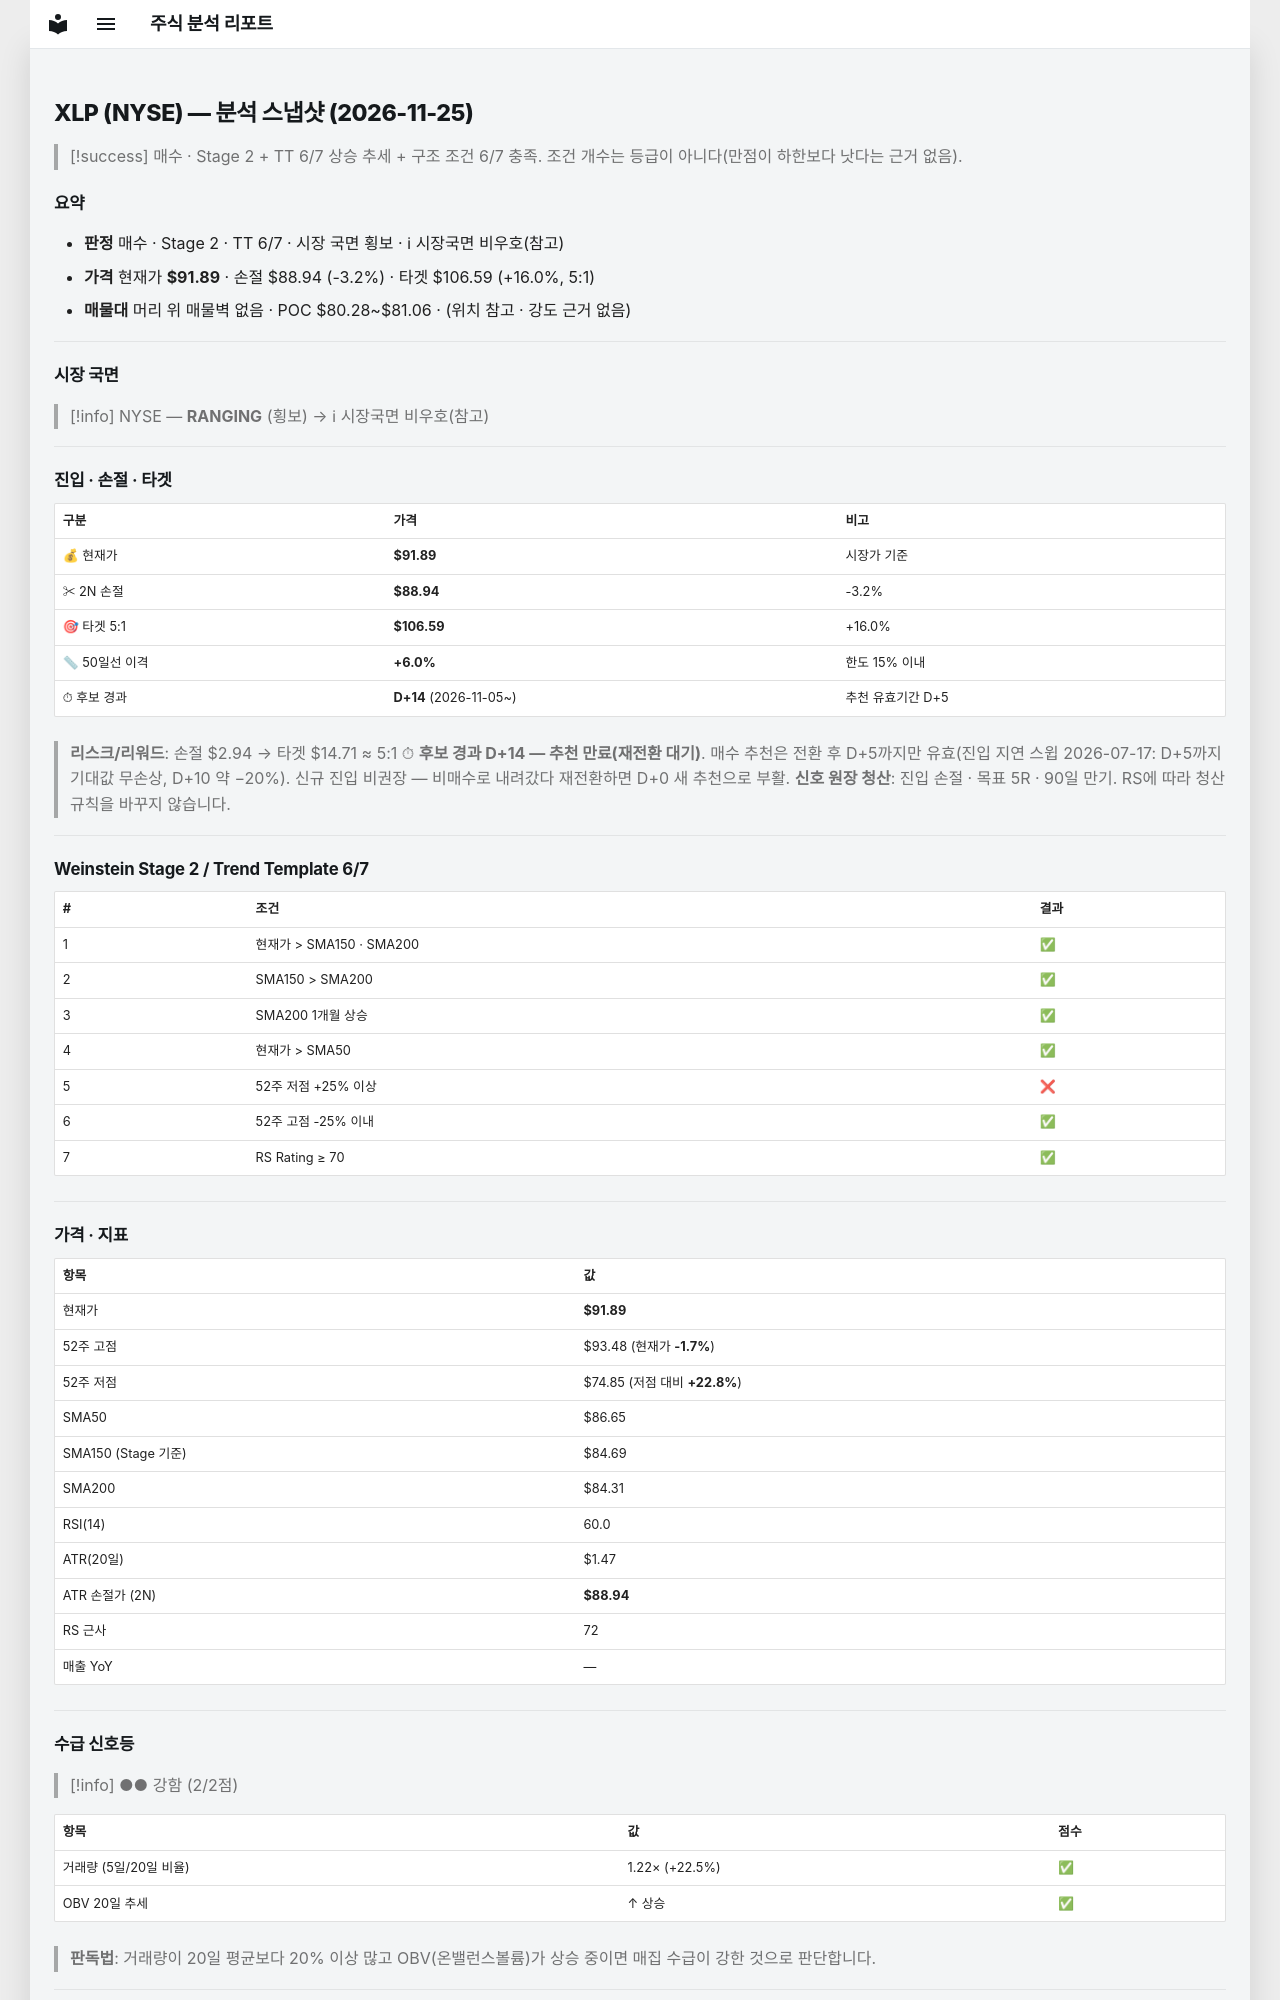

repository: soloandco/stock-reports · page: snapshots/XLP-2026-11-25/index.html · generator: mkdocs

---
type: analysis-snapshot
title: XLP 분석 스냅샷
ticker: XLP
market: NYSE
created: 2026-11-25
updated: 2026-11-25
bar-date: 2026-11-24
verdict: 매수관찰
sma50-gap-pct: 6.0
candidate-days: 14
candidate-since: 2026-11-05
weekly-position: 신고가영역
stage: 2
trend-template-score: 6
tt-max: 7
ma-set: sma-50-150-200
price: 91.88500213623047
stop-price: 88.94334675668425
market-regime: RANGING
supply-demand-score: 2/2
supply-demand-label: 강함
status: tracking
tags:
  - stock-agent
  - watchlist
  - XLP
  - analysis
related:
  - "[[analysis-template]]"
---

# XLP (NYSE) — 분석 스냅샷 (2026-11-25)

> [!success] 매수 · Stage 2 + TT 6/7
> 상승 추세 + 구조 조건 6/7 충족. 조건 개수는 등급이 아니다(만점이 하한보다 낫다는 근거 없음).

## 요약

- **판정** 매수 · Stage 2 · TT 6/7 · 시장 국면 횡보 · ℹ 시장국면 비우호(참고)
- **가격** 현재가 **$91.89** · 손절 $88.94 (-3.2%) · 타겟 $106.59 (+16.0%, 5:1)
- **매물대** 머리 위 매물벽 없음 · POC $80.28~$81.06 · (위치 참고 · 강도 근거 없음)

---

## 시장 국면

> [!info] NYSE — **RANGING** (횡보) → ℹ 시장국면 비우호(참고)

---

## 진입 · 손절 · 타겟

| 구분 | 가격 | 비고 |
|------|------|------|
| 💰 현재가 | **$91.89** | 시장가 기준 |
| ✂ 2N 손절 | **$88.94** | -3.2% |
| 🎯 타겟 5:1 | **$106.59** | +16.0% |
| 📏 50일선 이격 | **+6.0%** | 한도 15% 이내 |
| ⏱ 후보 경과 | **D+14** (2026-11-05~) | 추천 유효기간 D+5 |

> **리스크/리워드**: 손절 $2.94 → 타겟 $14.71 ≈ 5:1
> ⏱ **후보 경과 D+14 — 추천 만료(재전환 대기)**. 매수 추천은 전환 후 D+5까지만 유효(진입 지연 스윕 2026-07-17: D+5까지 기대값 무손상, D+10 약 −20%). 신규 진입 비권장 — 비매수로 내려갔다 재전환하면 D+0 새 추천으로 부활.
> **신호 원장 청산**: 진입 손절 · 목표 5R · 90일 만기. RS에 따라 청산 규칙을 바꾸지 않습니다.

---

## Weinstein Stage 2 / Trend Template 6/7

| # | 조건 | 결과 |
|---|------|------|
| 1 | 현재가 > SMA150 · SMA200 | ✅ |
| 2 | SMA150 > SMA200 | ✅ |
| 3 | SMA200 1개월 상승 | ✅ |
| 4 | 현재가 > SMA50 | ✅ |
| 5 | 52주 저점 +25% 이상 | ❌ |
| 6 | 52주 고점 -25% 이내 | ✅ |
| 7 | RS Rating ≥ 70 | ✅ |

---

## 가격 · 지표

| 항목 | 값 |
|------|---|
| 현재가 | **$91.89** |
| 52주 고점 | $93.48 (현재가 **-1.7%**) |
| 52주 저점 | $74.85 (저점 대비 **+22.8%**) |
| SMA50 | $86.65 |
| SMA150 (Stage 기준) | $84.69 |
| SMA200 | $84.31 |
| RSI(14) | 60.0 |
| ATR(20일) | $1.47 |
| ATR 손절가 (2N) | **$88.94** |
| RS 근사 | 72 |
| 매출 YoY | — |

---
## 수급 신호등

> [!info] ●● 강함 (2/2점)

| 항목 | 값 | 점수 |
|------|------|------|
| 거래량 (5일/20일 비율) | 1.22× (+22.5%) | ✅ |
| OBV 20일 추세 | ↑ 상승 | ✅ |

> **판독법**: 거래량이 20일 평균보다 20% 이상 많고 OBV(온밸런스볼륨)가 상승 중이면 매집 수급이 강한 것으로 판단합니다.

---
